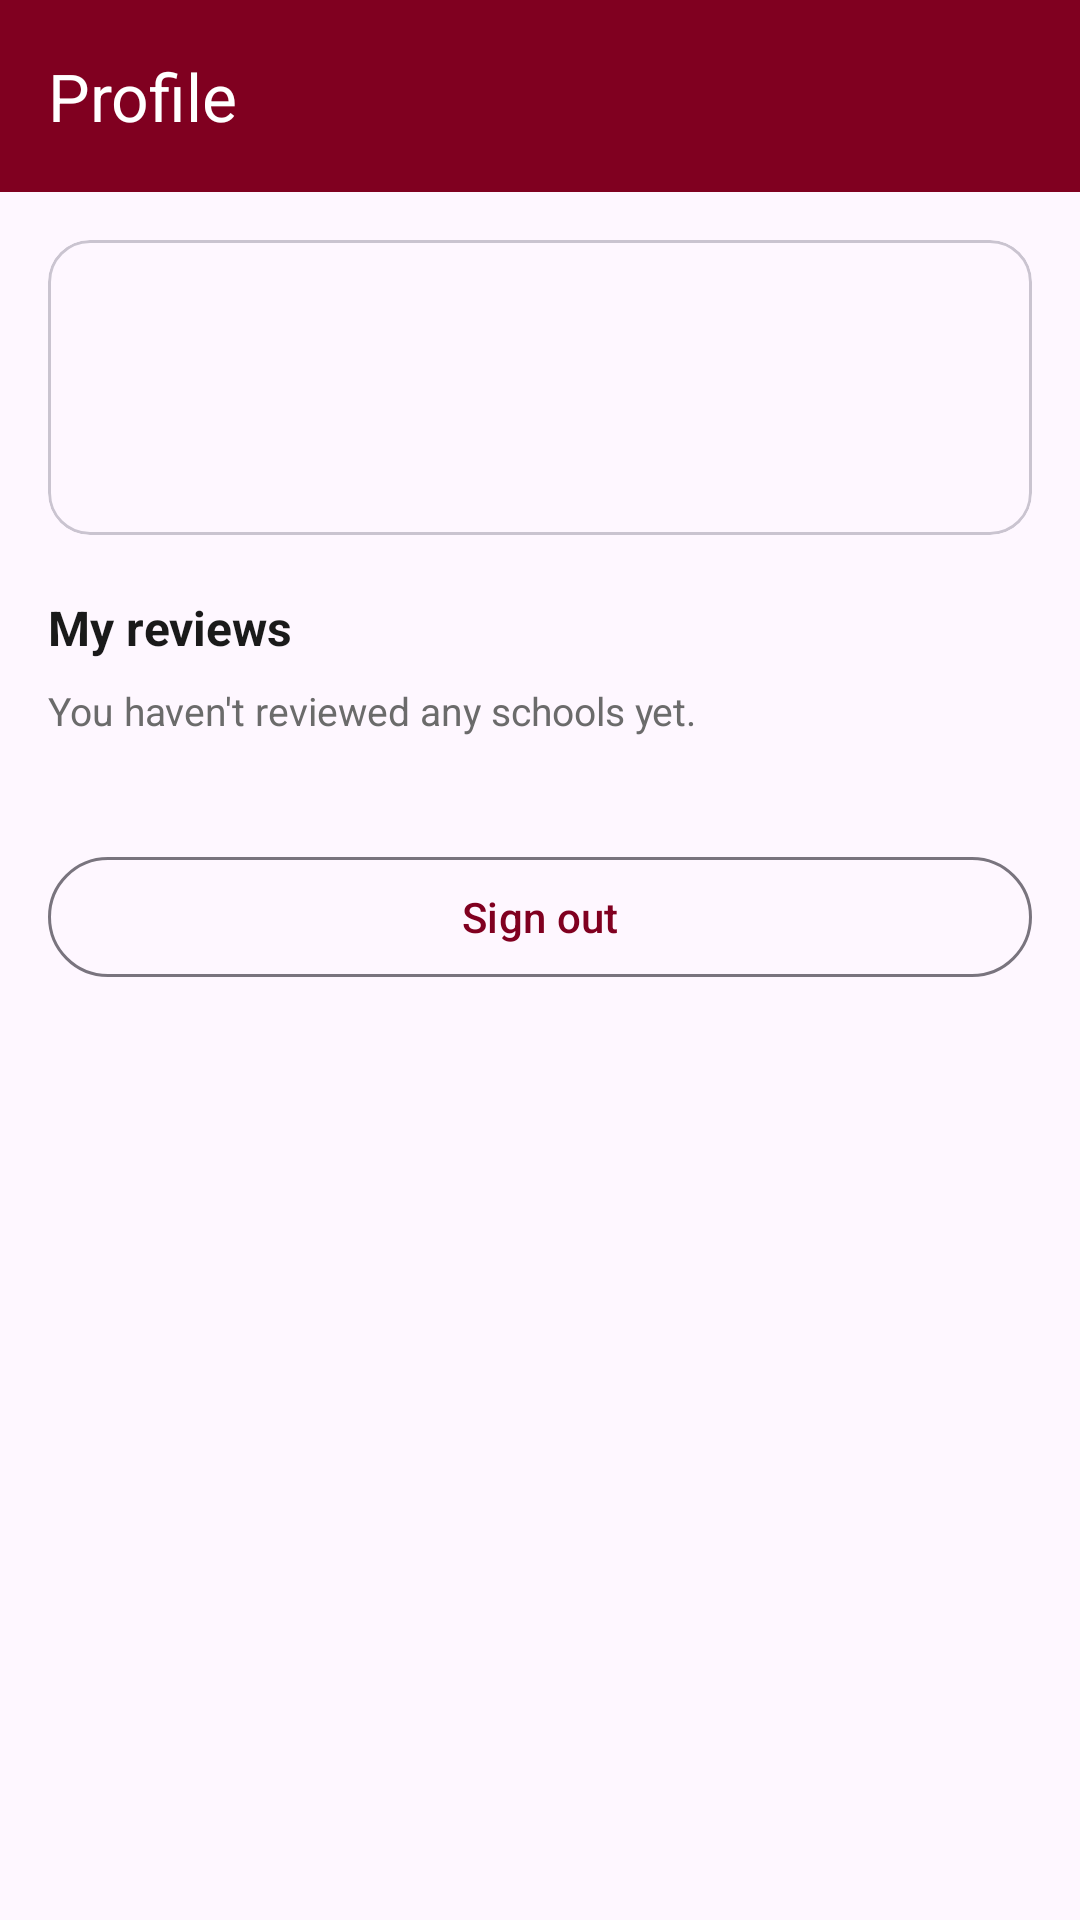

Write the Android layout XML for this screen, with the resource values it uses.
<!-- AndroidManifest.xml: application theme Theme.SchoolFinder -->
<!-- res/layout/fragment_profile.xml -->
<?xml version="1.0" encoding="utf-8"?>
<LinearLayout xmlns:android="http://schemas.android.com/apk/res/android"
    xmlns:app="http://schemas.android.com/apk/res-auto"
    android:layout_width="match_parent"
    android:layout_height="match_parent"
    android:orientation="vertical">

    <com.google.android.material.appbar.MaterialToolbar
        android:id="@+id/toolbar"
        android:layout_width="match_parent"
        android:layout_height="?attr/actionBarSize"
        android:background="@color/maroon"
        app:title="Profile"
        app:titleTextColor="@color/white" />

    <ScrollView
        android:layout_width="match_parent"
        android:layout_height="match_parent">

        <LinearLayout
            android:layout_width="match_parent"
            android:layout_height="wrap_content"
            android:orientation="vertical"
            android:padding="16dp">

            <com.google.android.material.card.MaterialCardView
                android:layout_width="match_parent"
                android:layout_height="wrap_content"
                app:cardCornerRadius="14dp">

                <LinearLayout
                    android:layout_width="match_parent"
                    android:layout_height="wrap_content"
                    android:orientation="vertical"
                    android:padding="16dp">

                    <TextView
                        android:id="@+id/profile_name"
                        android:layout_width="wrap_content"
                        android:layout_height="wrap_content"
                        android:textColor="@color/on_surface"
                        android:textSize="20sp"
                        android:textStyle="bold" />

                    <TextView
                        android:id="@+id/profile_role"
                        android:layout_width="wrap_content"
                        android:layout_height="wrap_content"
                        android:layout_marginTop="2dp"
                        android:textColor="@color/on_surface" />

                    <TextView
                        android:id="@+id/profile_id"
                        android:layout_width="wrap_content"
                        android:layout_height="wrap_content"
                        android:layout_marginTop="2dp"
                        android:textColor="@color/muted"
                        android:textSize="12sp" />
                </LinearLayout>
            </com.google.android.material.card.MaterialCardView>

            <com.google.android.material.card.MaterialCardView
                android:id="@+id/admin_card"
                android:layout_width="match_parent"
                android:layout_height="wrap_content"
                android:layout_marginTop="12dp"
                android:visibility="gone"
                app:cardCornerRadius="14dp">

                <LinearLayout
                    android:layout_width="match_parent"
                    android:layout_height="wrap_content"
                    android:orientation="vertical"
                    android:padding="16dp">

                    <TextView
                        android:layout_width="wrap_content"
                        android:layout_height="wrap_content"
                        android:text="Admin"
                        android:textColor="@color/on_surface"
                        android:textSize="16sp"
                        android:textStyle="bold" />

                    <TextView
                        android:layout_width="match_parent"
                        android:layout_height="wrap_content"
                        android:layout_marginTop="4dp"
                        android:text="Admin management (schools, users, review moderation, analytics) is exposed by the backend under /api/v1/admin. A full admin console is on the roadmap."
                        android:textColor="@color/muted"
                        android:textSize="13sp" />
                </LinearLayout>
            </com.google.android.material.card.MaterialCardView>

            <TextView
                android:layout_width="wrap_content"
                android:layout_height="wrap_content"
                android:layout_marginTop="20dp"
                android:text="My reviews"
                android:textColor="@color/on_surface"
                android:textSize="16sp"
                android:textStyle="bold" />

            <TextView
                android:id="@+id/reviews_empty"
                android:layout_width="wrap_content"
                android:layout_height="wrap_content"
                android:layout_marginTop="8dp"
                android:text="You haven't reviewed any schools yet."
                android:textColor="@color/muted"
                android:textSize="13sp" />

            <LinearLayout
                android:id="@+id/reviews_container"
                android:layout_width="match_parent"
                android:layout_height="wrap_content"
                android:layout_marginTop="8dp"
                android:orientation="vertical" />

            <com.google.android.material.button.MaterialButton
                android:id="@+id/btn_logout"
                style="@style/Widget.Material3.Button.OutlinedButton"
                android:layout_width="match_parent"
                android:layout_height="wrap_content"
                android:layout_marginTop="28dp"
                android:text="Sign out" />
        </LinearLayout>
    </ScrollView>
</LinearLayout>
<!-- resources referenced by this layout -->
<resources>
  <color name="maroon">#800020</color>
  <color name="muted">#6B6B6B</color>
  <color name="on_surface">#1A1A1A</color>
  <color name="white">#FFFFFFFF</color>
  <style name="Theme.SchoolFinder" parent="Theme.Material3.DayNight.NoActionBar">
          <item name="colorPrimary">@color/maroon</item>
          <item name="colorOnPrimary">@color/white</item>
          <item name="colorPrimaryContainer">@color/maroon</item>
          <item name="colorOnPrimaryContainer">@color/white</item>
          <item name="colorSecondary">@color/amber</item>
          <item name="colorOnSecondary">@color/black</item>
          <item name="android:statusBarColor">@color/maroon</item>
          <item name="android:windowLightStatusBar">false</item>
      </style>
  <color name="amber">#E0A51E</color>
  <color name="black">#FF000000</color>
</resources>
